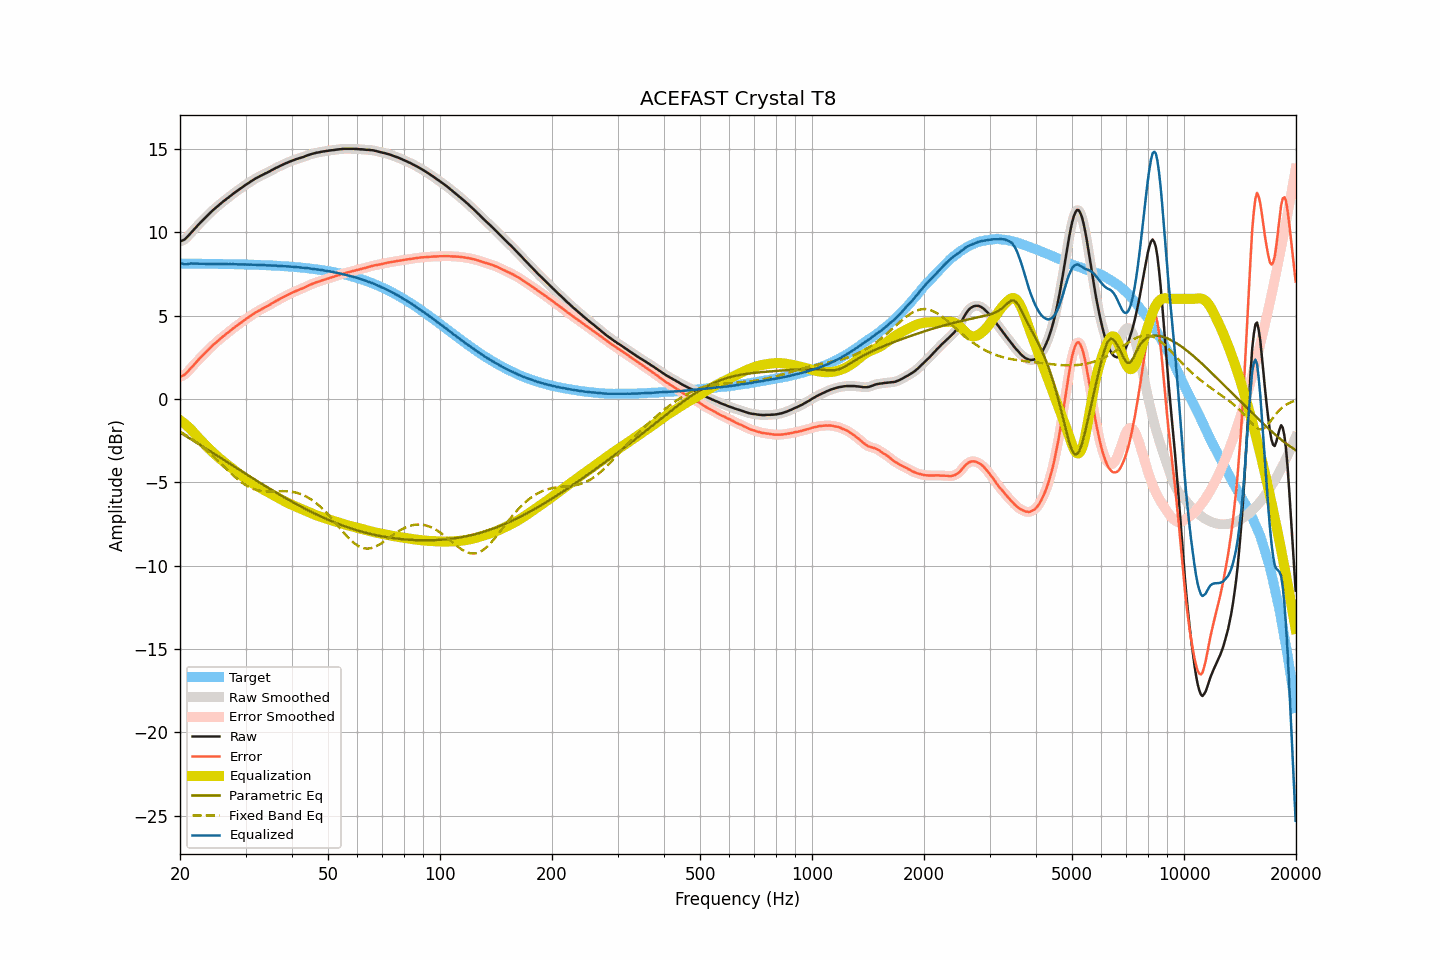

Data behind this chart, as committed beside it:
frequency, raw, smoothed, error, error_smoothed, equalization, parametric_eq, fixed_band_eq, equalized_raw, equalized_smoothed, target
20.00, 9.44, 9.45, 1.32, 1.33, -1.28, -2.02, -1.96, 8.16, 8.17, 8.12
20.20, 9.48, 9.47, 1.36, 1.36, -1.35, -2.08, -2.02, 8.13, 8.12, 8.12
20.40, 9.52, 9.52, 1.41, 1.40, -1.42, -2.13, -2.07, 8.10, 8.09, 8.12
20.61, 9.57, 9.58, 1.46, 1.47, -1.50, -2.19, -2.13, 8.07, 8.08, 8.11
20.81, 9.66, 9.66, 1.55, 1.55, -1.58, -2.25, -2.19, 8.08, 8.08, 8.11
21.02, 9.76, 9.76, 1.65, 1.65, -1.67, -2.31, -2.25, 8.09, 8.09, 8.11
21.23, 9.87, 9.87, 1.76, 1.76, -1.76, -2.37, -2.31, 8.11, 8.11, 8.11
21.44, 9.98, 9.98, 1.87, 1.87, -1.85, -2.43, -2.38, 8.13, 8.12, 8.11
21.66, 10.08, 10.08, 1.97, 1.97, -1.96, -2.49, -2.45, 8.12, 8.12, 8.11
21.87, 10.19, 10.19, 2.08, 2.08, -2.07, -2.55, -2.51, 8.12, 8.12, 8.11
22.09, 10.29, 10.29, 2.18, 2.19, -2.18, -2.61, -2.58, 8.11, 8.11, 8.11
22.31, 10.40, 10.40, 2.29, 2.29, -2.29, -2.67, -2.66, 8.11, 8.11, 8.11
22.54, 10.50, 10.50, 2.39, 2.39, -2.39, -2.73, -2.73, 8.11, 8.11, 8.11
22.76, 10.60, 10.60, 2.50, 2.50, -2.49, -2.79, -2.81, 8.11, 8.11, 8.11
22.99, 10.70, 10.70, 2.60, 2.59, -2.59, -2.85, -2.88, 8.11, 8.11, 8.11
23.22, 10.80, 10.80, 2.70, 2.69, -2.69, -2.91, -2.96, 8.11, 8.10, 8.10
23.45, 10.89, 10.89, 2.79, 2.79, -2.79, -2.97, -3.05, 8.10, 8.10, 8.10
23.69, 10.99, 10.99, 2.89, 2.89, -2.89, -3.03, -3.13, 8.10, 8.10, 8.10
23.92, 11.08, 11.08, 2.98, 2.98, -2.98, -3.10, -3.21, 8.10, 8.10, 8.10
24.16, 11.18, 11.18, 3.08, 3.08, -3.08, -3.16, -3.30, 8.10, 8.10, 8.10
24.40, 11.27, 11.27, 3.17, 3.17, -3.17, -3.22, -3.39, 8.10, 8.10, 8.10
24.65, 11.36, 11.36, 3.26, 3.26, -3.26, -3.28, -3.48, 8.10, 8.10, 8.10
24.89, 11.44, 11.45, 3.35, 3.35, -3.35, -3.34, -3.57, 8.09, 8.10, 8.10
25.14, 11.53, 11.53, 3.44, 3.43, -3.43, -3.40, -3.66, 8.10, 8.10, 8.09
25.39, 11.61, 11.61, 3.52, 3.52, -3.52, -3.46, -3.75, 8.09, 8.09, 8.09
25.65, 11.69, 11.69, 3.60, 3.60, -3.60, -3.52, -3.84, 8.09, 8.09, 8.09
25.91, 11.77, 11.77, 3.68, 3.68, -3.68, -3.59, -3.94, 8.09, 8.09, 8.09
26.16, 11.85, 11.85, 3.76, 3.76, -3.76, -3.65, -4.03, 8.09, 8.09, 8.09
26.43, 11.92, 11.92, 3.83, 3.84, -3.84, -3.71, -4.12, 8.08, 8.09, 8.09
26.69, 12.00, 12.00, 3.92, 3.91, -3.91, -3.77, -4.22, 8.09, 8.08, 8.09
26.96, 12.07, 12.07, 3.99, 3.99, -3.99, -3.83, -4.31, 8.08, 8.08, 8.08
27.23, 12.15, 12.15, 4.07, 4.07, -4.07, -3.89, -4.40, 8.08, 8.08, 8.08
27.50, 12.22, 12.22, 4.14, 4.14, -4.14, -3.96, -4.49, 8.08, 8.08, 8.08
27.77, 12.30, 12.30, 4.22, 4.22, -4.22, -4.02, -4.58, 8.08, 8.08, 8.08
28.05, 12.37, 12.37, 4.29, 4.29, -4.29, -4.08, -4.67, 8.08, 8.08, 8.08
28.33, 12.44, 12.44, 4.37, 4.37, -4.37, -4.14, -4.75, 8.07, 8.07, 8.07
28.62, 12.51, 12.51, 4.44, 4.44, -4.44, -4.20, -4.83, 8.07, 8.07, 8.07
28.90, 12.58, 12.58, 4.51, 4.51, -4.51, -4.26, -4.91, 8.07, 8.07, 8.07
29.19, 12.65, 12.65, 4.58, 4.58, -4.58, -4.32, -4.98, 8.07, 8.07, 8.07
29.48, 12.72, 12.72, 4.66, 4.65, -4.65, -4.39, -5.05, 8.07, 8.07, 8.06
29.78, 12.78, 12.78, 4.72, 4.72, -4.72, -4.45, -5.12, 8.06, 8.06, 8.06
30.08, 12.85, 12.85, 4.79, 4.79, -4.79, -4.51, -5.18, 8.06, 8.06, 8.06
30.38, 12.91, 12.91, 4.85, 4.85, -4.86, -4.57, -5.24, 8.05, 8.05, 8.06
30.68, 12.97, 12.97, 4.92, 4.92, -4.92, -4.63, -5.29, 8.05, 8.05, 8.05
30.99, 13.04, 13.04, 4.99, 4.99, -4.99, -4.69, -5.34, 8.05, 8.05, 8.05
31.30, 13.10, 13.10, 5.05, 5.05, -5.05, -4.75, -5.38, 8.05, 8.05, 8.05
31.61, 13.16, 13.16, 5.12, 5.12, -5.11, -4.81, -5.42, 8.05, 8.05, 8.05
31.93, 13.22, 13.22, 5.18, 5.18, -5.18, -4.87, -5.45, 8.04, 8.04, 8.04
32.24, 13.27, 13.27, 5.23, 5.24, -5.23, -4.93, -5.47, 8.04, 8.04, 8.04
32.57, 13.33, 13.33, 5.30, 5.29, -5.29, -4.99, -5.50, 8.04, 8.04, 8.04
32.89, 13.38, 13.38, 5.35, 5.35, -5.35, -5.05, -5.52, 8.04, 8.04, 8.03
33.22, 13.43, 13.43, 5.40, 5.40, -5.40, -5.11, -5.53, 8.03, 8.03, 8.03
33.55, 13.47, 13.47, 5.45, 5.45, -5.45, -5.17, -5.54, 8.02, 8.02, 8.02
33.89, 13.52, 13.52, 5.50, 5.50, -5.50, -5.23, -5.55, 8.02, 8.02, 8.02
34.23, 13.56, 13.56, 5.55, 5.55, -5.55, -5.29, -5.55, 8.01, 8.01, 8.02
34.57, 13.61, 13.61, 5.60, 5.60, -5.61, -5.35, -5.55, 8.00, 8.00, 8.01
34.92, 13.66, 13.66, 5.65, 5.66, -5.66, -5.41, -5.55, 8.00, 8.00, 8.01
35.27, 13.72, 13.72, 5.72, 5.72, -5.71, -5.46, -5.55, 8.01, 8.00, 8.00
35.62, 13.77, 13.77, 5.77, 5.77, -5.77, -5.52, -5.55, 8.00, 8.00, 8.00
35.97, 13.82, 13.82, 5.83, 5.83, -5.82, -5.58, -5.55, 8.00, 8.00, 7.99
... 635 more rows
